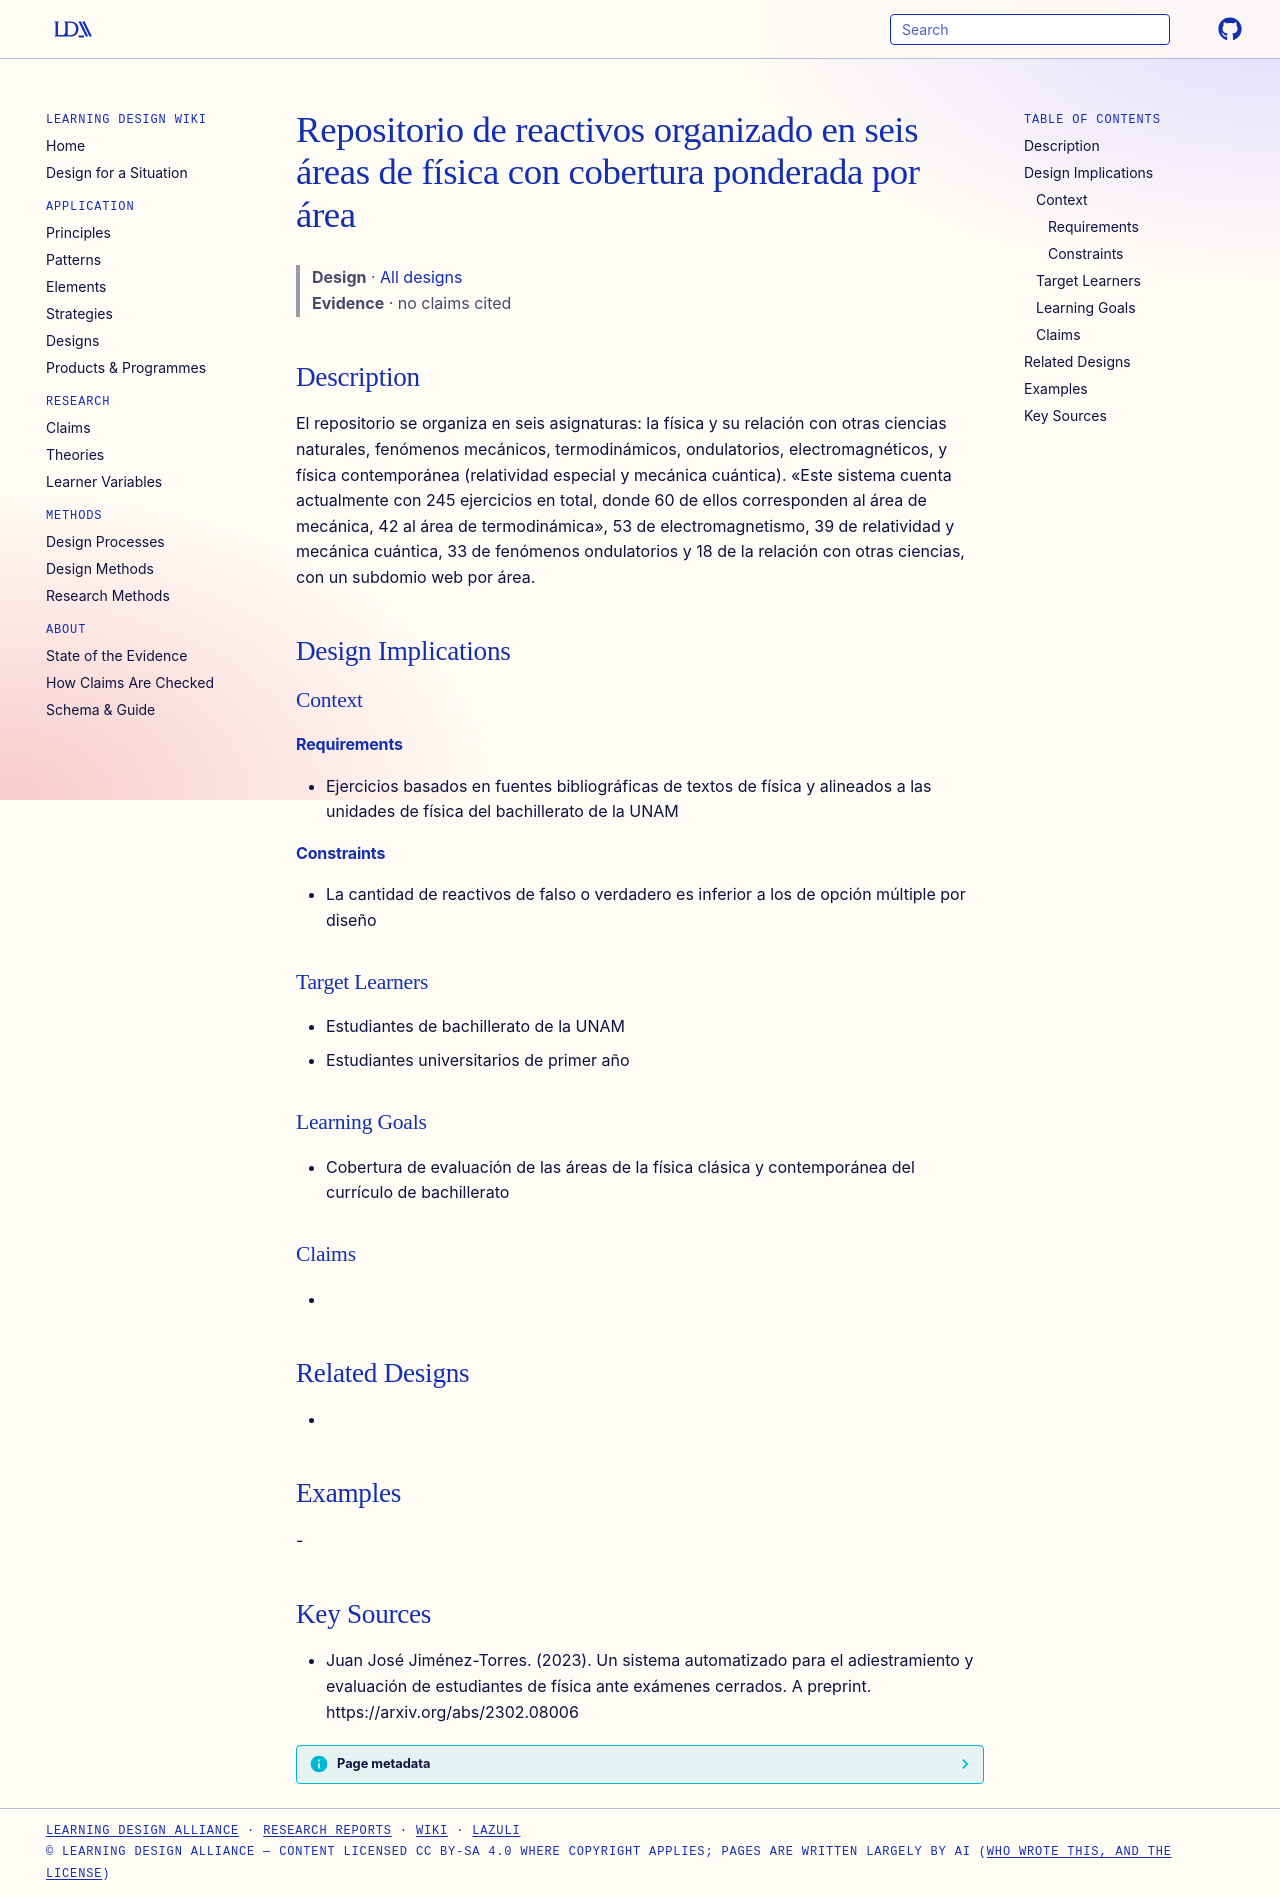

repository: Learning-Design-Alliance/learning-wiki · page: designs/repositorio-seis-areas-fisica-ponderado/index.html · generator: mkdocs

---
type: design
id: repositorio-seis-areas-fisica-ponderado
title: Repositorio de reactivos organizado en seis áreas de física con cobertura ponderada por área
description: "El repositorio se organiza en seis asignaturas: la física y su relación con otras ciencias naturales, fenómenos mecánicos, termodinámicos, ondulatorios, electromagnéticos, y física contemporánea (relatividad especial..."
status: review
generated:
  by: "process:settle-candidates"
  at: 2026-11-19
sources:
  - id: juan-josé-jiménez-torres-2023
    resource: "https://arxiv.org/abs/2302.08006"
    title: "Juan José Jiménez-Torres. (2023). Un sistema automatizado para el adiestramiento y evaluación de estudiantes de física ante exámenes cerrados. A preprint. https://arxiv.org/abs/2302.08006"
    author: Juan José Jiménez-Torres
---

# Repositorio de reactivos organizado en seis áreas de física con cobertura ponderada por área

> **Design** · [All designs](index.md)
> **Evidence** · no claims cited

## Description
El repositorio se organiza en seis asignaturas: la física y su relación con otras ciencias naturales, fenómenos mecánicos, termodinámicos, ondulatorios, electromagnéticos, y física contemporánea (relatividad especial y mecánica cuántica). «Este sistema cuenta actualmente con 245 ejercicios en total, donde 60 de ellos corresponden al área de mecánica, 42 al área de termodinámica», 53 de electromagnetismo, 39 de relatividad y mecánica cuántica, 33 de fenómenos ondulatorios y 18 de la relación con otras ciencias, con un subdomio web por área.

## Design Implications

### Context
#### Requirements
- Ejercicios basados en fuentes bibliográficas de textos de física y alineados a las unidades de física del bachillerato de la UNAM
#### Constraints
- La cantidad de reactivos de falso o verdadero es inferior a los de opción múltiple por diseño

### Target Learners
- Estudiantes de bachillerato de la UNAM
- Estudiantes universitarios de primer año

### Learning Goals
- Cobertura de evaluación de las áreas de la física clásica y contemporánea del currículo de bachillerato

### Claims
- 

## Related Designs
- 

## Examples
-

## Key Sources
- Juan José Jiménez-Torres. (2023). Un sistema automatizado para el adiestramiento y evaluación de estudiantes de física ante exámenes cerrados. A preprint. https://arxiv.org/abs/2302.08006
